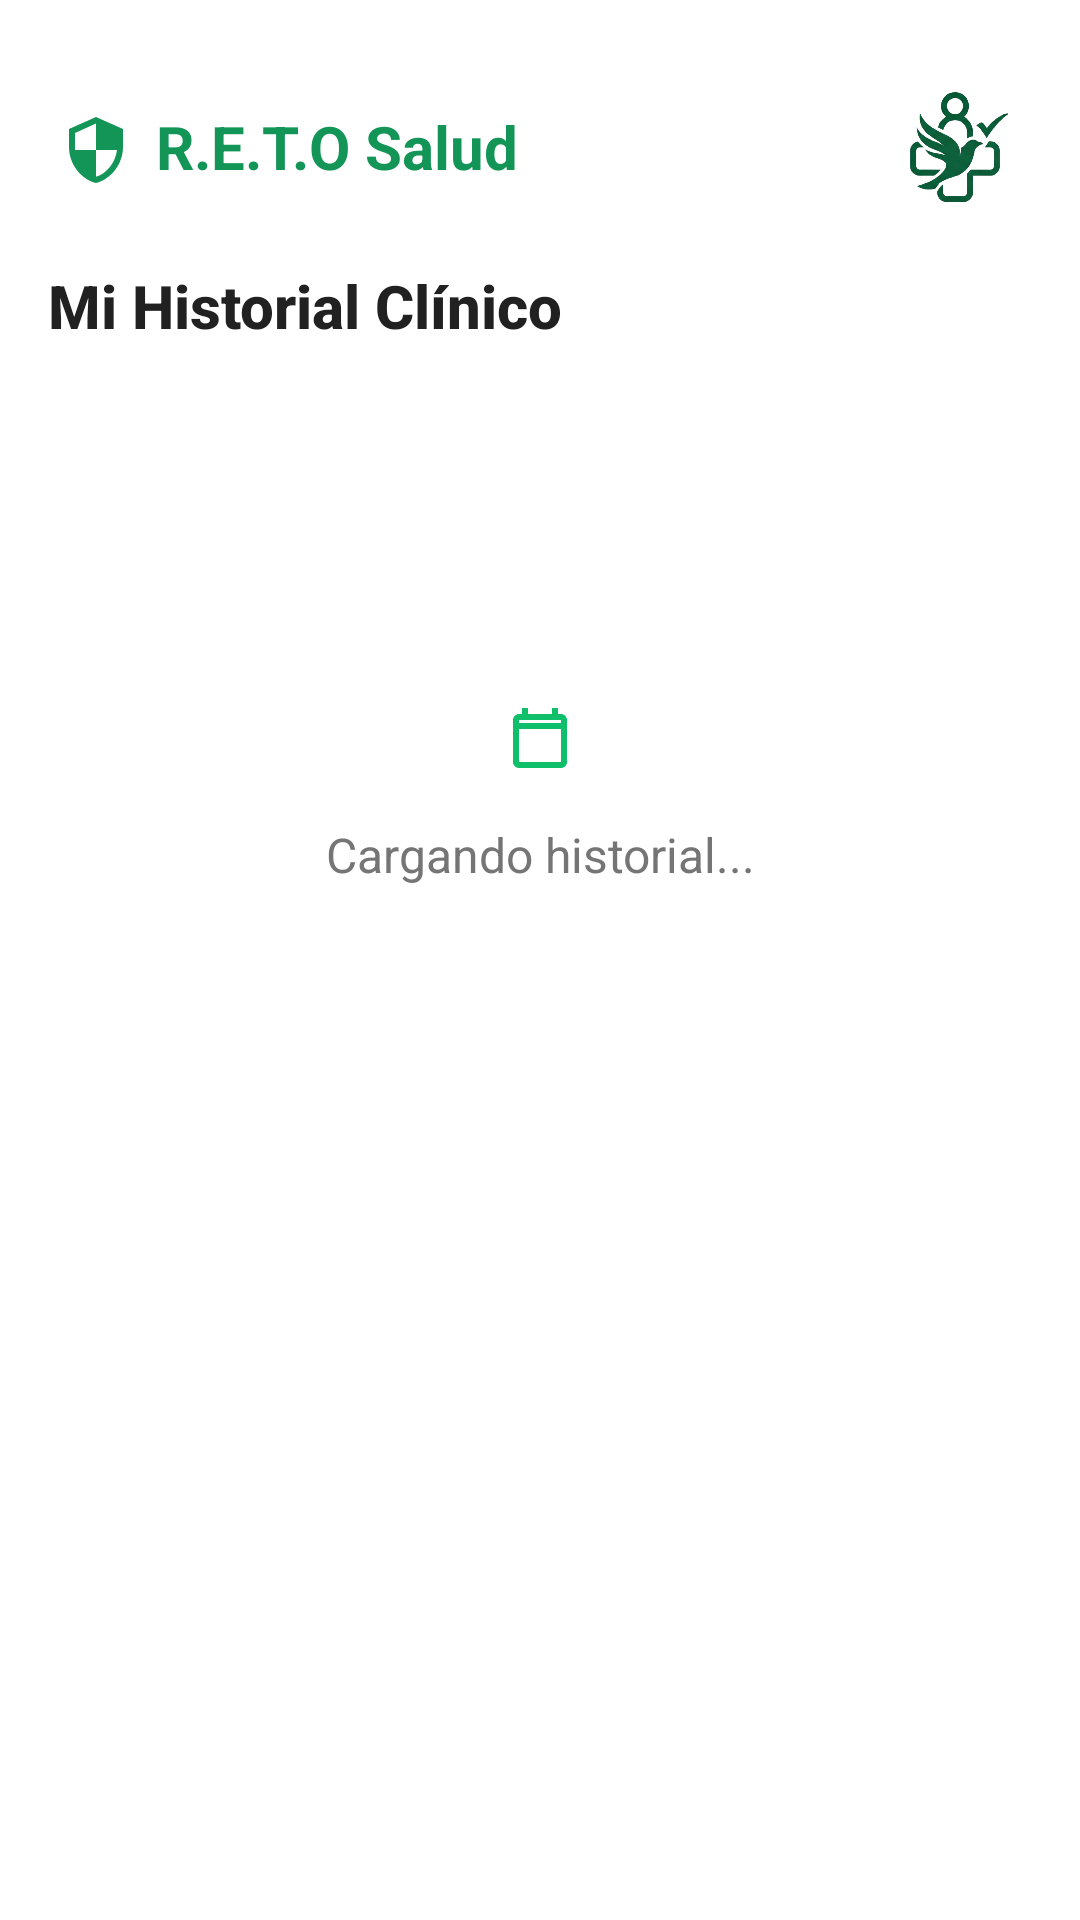

The Android layout XML behind this screen, and the referenced resources:
<!-- AndroidManifest.xml: activity theme Theme.REPOSALUD -->
<!-- res/layout/activity_historial_medico.xml -->
<?xml version="1.0" encoding="utf-8"?>
<RelativeLayout xmlns:android="http://schemas.android.com/apk/res/android"
    xmlns:app="http://schemas.android.com/apk/res-auto"
    android:id="@+id/main_historial_medico"
    android:layout_width="match_parent"
    android:layout_height="match_parent"
    android:background="@color/white"
    android:fitsSystemWindows="true">

    <com.google.android.material.appbar.AppBarLayout
        android:id="@+id/appBar"
        android:layout_width="match_parent"
        android:layout_height="wrap_content"
        android:background="@color/white"
        app:elevation="0dp">

        
        <FrameLayout
            android:layout_width="match_parent"
            android:layout_height="wrap_content"
            android:paddingHorizontal="20dp"
            android:paddingTop="30dp"
            android:paddingBottom="0dp">
            <include layout="@layout/layout_header_global" />
        </FrameLayout>

        <androidx.appcompat.widget.Toolbar
            android:id="@+id/toolbar"
            android:layout_width="match_parent"
            android:layout_height="?attr/actionBarSize"
            app:navigationIcon="@drawable/ic_arrow_back"
            app:title="Mi Historial Clínico"
            app:titleTextColor="@color/dark_slate" />
    </com.google.android.material.appbar.AppBarLayout>

    <androidx.core.widget.NestedScrollView
        android:layout_width="match_parent"
        android:layout_height="match_parent"
        android:layout_below="@id/appBar">

        <LinearLayout
            android:layout_width="match_parent"
            android:layout_height="wrap_content"
            android:orientation="vertical"
            android:padding="20dp">

            <TextView
                android:id="@+id/tvEmptyState"
                android:layout_width="match_parent"
                android:layout_height="wrap_content"
                android:text="Cargando historial..."
                android:textAlignment="center"
                android:textColor="@color/light_text"
                android:layout_marginTop="80dp"
                android:textSize="16sp"
                android:drawableTop="@drawable/ic_calendar"
                android:drawablePadding="16dp"
                android:drawableTint="@color/primary_green" />

            <LinearLayout
                android:id="@+id/containerHistorial"
                android:layout_width="match_parent"
                android:layout_height="wrap_content"
                android:orientation="vertical" />
                
        </LinearLayout>
    </androidx.core.widget.NestedScrollView>

</RelativeLayout>
<!-- res/layout/layout_header_global.xml (included above) -->
<?xml version="1.0" encoding="utf-8"?>
<RelativeLayout xmlns:android="http://schemas.android.com/apk/res/android"
    xmlns:app="http://schemas.android.com/apk/res-auto"
    android:layout_width="match_parent"
    android:layout_height="wrap_content">

    <LinearLayout
        android:layout_width="wrap_content"
        android:layout_height="wrap_content"
        android:layout_centerVertical="true"
        android:baselineAligned="false"
        android:gravity="center_vertical"
        android:orientation="horizontal">

        <ImageView
            android:layout_width="24dp"
            android:layout_height="24dp"
            android:layout_gravity="center_vertical"
            android:src="@drawable/ic_shield"
            app:tint="@color/secondary_green" />

        <TextView
            android:layout_width="wrap_content"
            android:layout_height="wrap_content"
            android:layout_gravity="center_vertical"
            android:layout_marginStart="8dp"
            android:includeFontPadding="false"
            android:text="R.E.T.O Salud"
            android:textColor="@color/secondary_green"
            android:textSize="20sp"
            android:textStyle="bold" />
            
        <TextView
            android:id="@+id/tvOfflineMode"
            android:layout_width="wrap_content"
            android:layout_height="wrap_content"
            android:layout_gravity="center_vertical"
            android:layout_marginStart="8dp"
            android:background="@drawable/bg_pill_selected"
            android:backgroundTint="#D32F2F"
            android:paddingHorizontal="8dp"
            android:paddingVertical="2dp"
            android:text="Modo Sin Conexión"
            android:textColor="@color/white"
            android:textSize="10sp"
            android:textStyle="bold"
            android:visibility="gone" />
    </LinearLayout>

    <androidx.cardview.widget.CardView
        android:layout_width="40dp"
        android:layout_height="40dp"
        android:layout_alignParentEnd="true"
        app:cardCornerRadius="20dp"
        app:cardElevation="0dp">

        <ImageView
            android:id="@+id/ivAvatarGlobal"
            android:layout_width="match_parent"
            android:layout_height="match_parent"
            android:scaleType="centerCrop"
            android:src="@drawable/logo_solo" />
    </androidx.cardview.widget.CardView>
</RelativeLayout>
<!-- resources referenced by this layout -->
<resources>
  <color name="dark_slate">#212121</color>
  <color name="light_text">#757575</color>
  <color name="primary_green">#0FBF6A</color>
  <color name="secondary_green">#129557</color>
  <color name="white">#FFFFFF</color>
  <!-- drawable ic_calendar (drawable) -->
  <vector xmlns:android="http://schemas.android.com/apk/res/android"
      android:width="24dp"
      android:height="24dp"
      android:viewportWidth="24"
      android:viewportHeight="24">
      <path
          android:fillColor="#FF000000"
          android:pathData="M19,4H18V2H16V4H8V2H6V4H5C3.89,4 3,4.9 3,6V20C3,21.1 3.89,22 5,22H19C20.1,22 21,21.1 21,20V6C21,4.9 20.1,4 19,4M19,20H5V9H19V20M5,7V6H19V7H5Z" />
  </vector>
  <!-- drawable ic_shield (drawable) -->
  <vector xmlns:android="http://schemas.android.com/apk/res/android"
      android:width="24dp"
      android:height="24dp"
      android:viewportWidth="24"
      android:viewportHeight="24">
      <path
          android:fillColor="#FF000000"
          android:pathData="M12,1L3,5V11C3,16.55 6.84,21.74 12,23C17.16,21.74 21,16.55 21,11V5L12,1M12,11.99H19C18.47,16.11 15.72,19.78 12,20.93V12H5V6.3L12,3.19V11.99Z" />
  </vector>
  <!-- drawable logo_solo: png bitmap (drawable, 93960 bytes) -->
  <style name="Theme.REPOSALUD" parent="Base.Theme.REPOSALUD" />
  <style name="Base.Theme.REPOSALUD" parent="Theme.Material3.Light.NoActionBar">
          
          <item name="colorPrimary">@color/primary_green</item>
          <item name="android:windowBackground">@color/white</item>
          <item name="android:statusBarColor">@color/white</item>
          <item name="android:windowLightStatusBar">true</item>
          <item name="toolbarStyle">@style/CustomToolbar</item>
      </style>
  <style name="CustomToolbar" parent="Widget.AppCompat.Toolbar">
          <item name="titleTextAppearance">@style/CustomToolbarTitle</item>
      </style>
  <style name="CustomToolbarTitle" parent="TextAppearance.Widget.AppCompat.Toolbar.Title">
          <item name="android:textStyle">bold</item>
      </style>
</resources>
